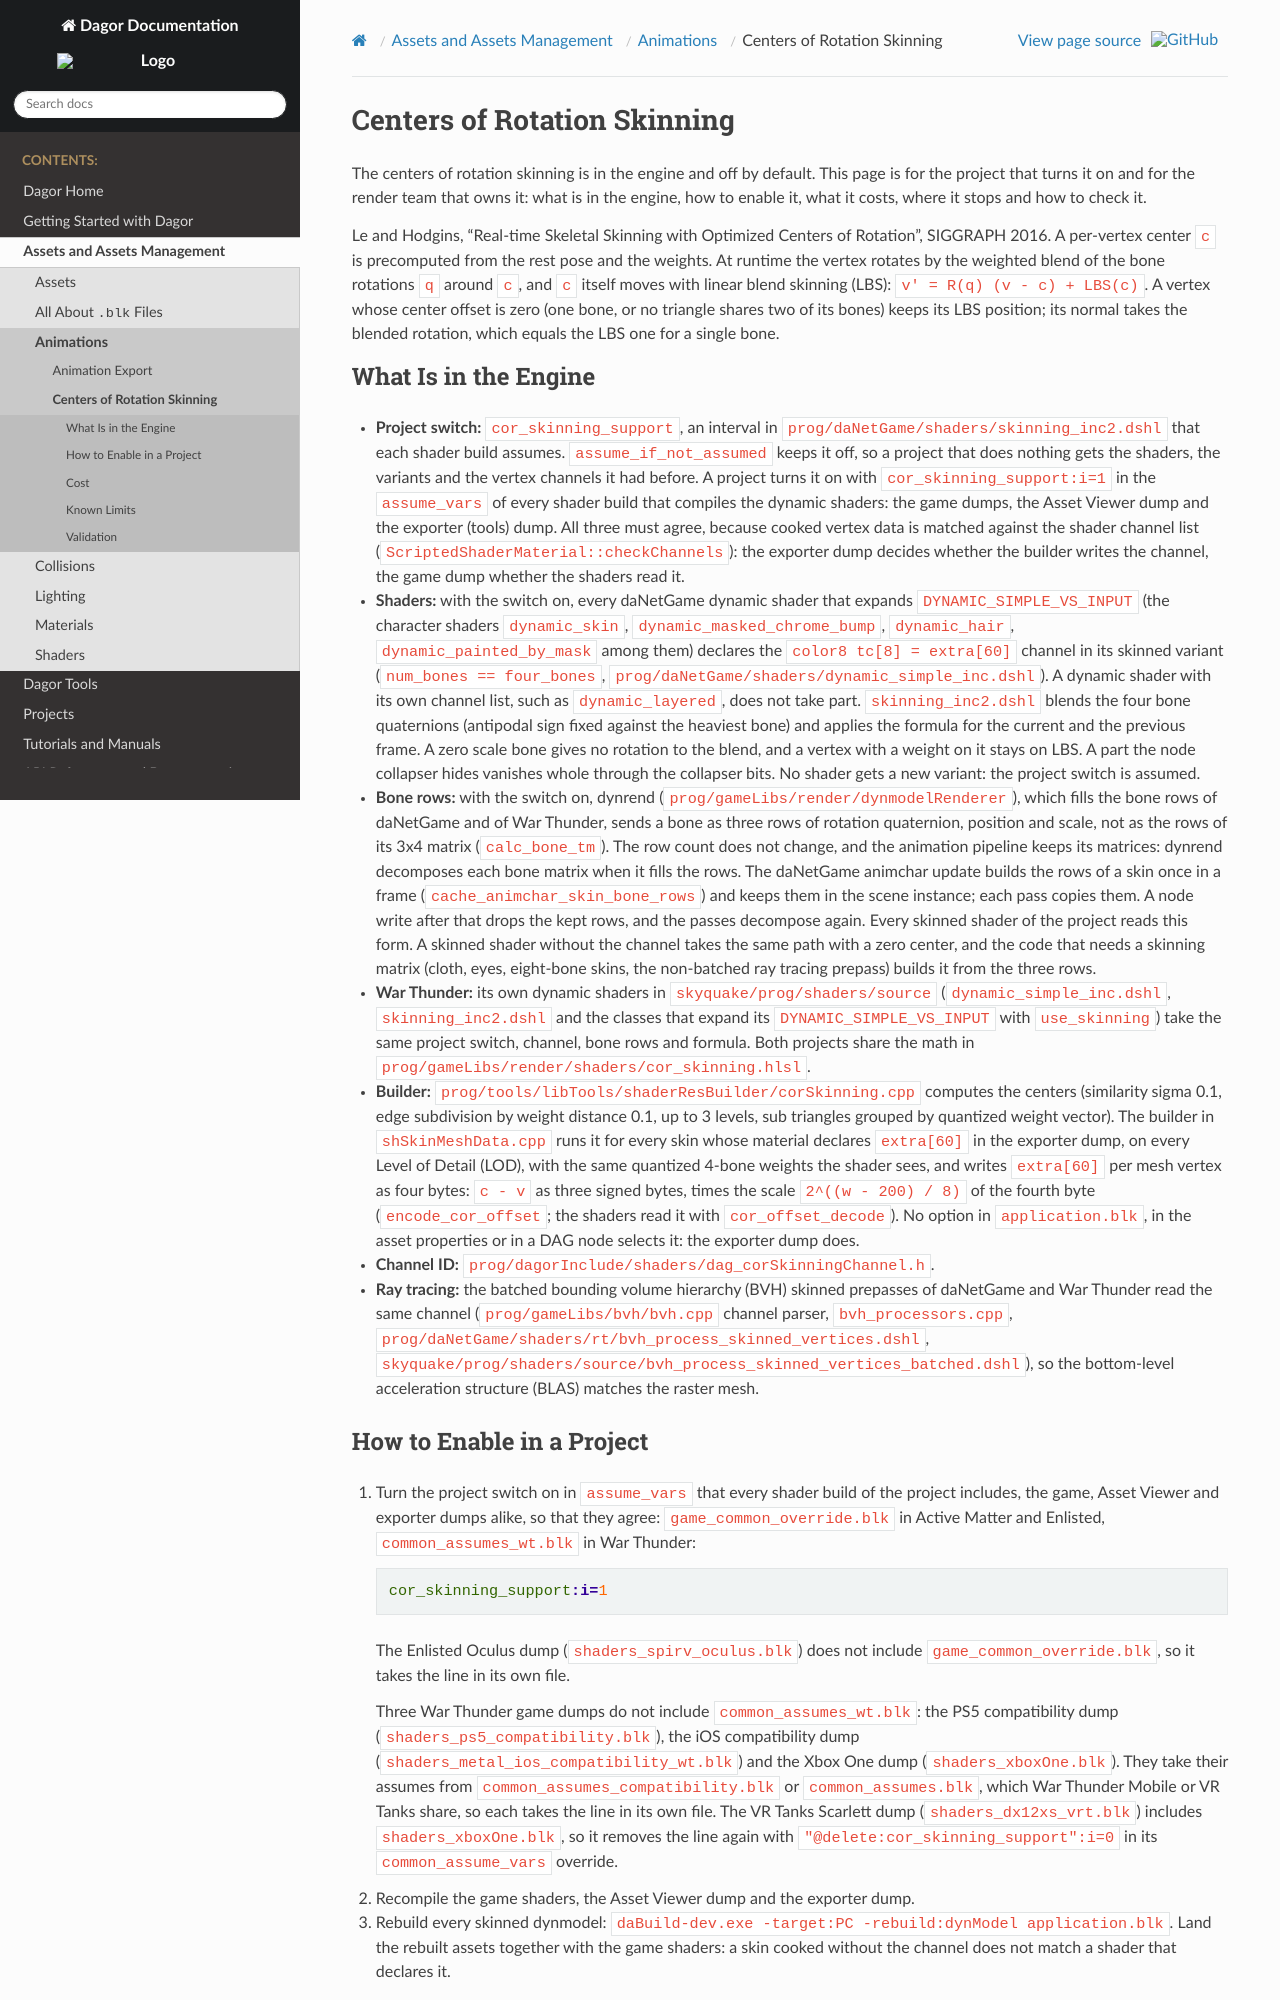

repository: CodeLikeCXK/DagorEngine · page: assets/animations/cor_skinning.html · generator: sphinx

# Centers of Rotation Skinning

The centers of rotation skinning is in the engine and off by default. This page
is for the project that turns it on and for the render team that owns it: what
is in the engine, how to enable it, what it costs, where it stops and how to
check it.

Le and Hodgins, "Real-time Skeletal Skinning with Optimized Centers of
Rotation", SIGGRAPH 2016. A per-vertex center `c` is precomputed from the rest
pose and the weights. At runtime the vertex rotates by the weighted blend of
the bone rotations `q` around `c`, and `c` itself moves with linear blend
skinning (LBS): `v' = R(q) (v - c) + LBS(c)`. A vertex whose center offset is
zero (one bone, or no triangle shares two of its bones) keeps its LBS
position; its normal takes the blended rotation, which equals the LBS one for
a single bone.

## What Is in the Engine

- **Project switch:** `cor_skinning_support`, an interval in
  `prog/daNetGame/shaders/skinning_inc2.dshl` that each shader build assumes.
  `assume_if_not_assumed` keeps it off, so a project that does nothing gets the
  shaders, the variants and the vertex channels it had before. A project turns
  it on with `cor_skinning_support:i=1` in the `assume_vars` of every shader
  build that compiles the dynamic shaders: the game dumps, the Asset Viewer
  dump and the exporter (tools) dump.
  All three must agree, because cooked vertex data is matched against the shader
  channel list (`ScriptedShaderMaterial::checkChannels`): the exporter dump
  decides whether the builder writes the channel, the game dump whether the
  shaders read it.
- **Shaders:** with the switch on, every daNetGame dynamic shader that expands
  `DYNAMIC_SIMPLE_VS_INPUT` (the character shaders `dynamic_skin`,
  `dynamic_masked_chrome_bump`, `dynamic_hair`, `dynamic_painted_by_mask`
  among them) declares the `color8 tc[8] = extra[60]` channel in its skinned
  variant (`num_bones == four_bones`,
  `prog/daNetGame/shaders/dynamic_simple_inc.dshl`). A dynamic shader with its
  own channel list, such as `dynamic_layered`, does not take part.
  `skinning_inc2.dshl` blends the four bone quaternions (antipodal sign fixed
  against the heaviest bone) and applies the formula for the current and the
  previous frame. A zero scale bone gives no rotation to the blend, and a
  vertex with a weight on it stays on LBS. A part the node collapser hides
  vanishes whole through the collapser bits. No shader gets a new variant:
  the project switch is assumed.
- **Bone rows:** with the switch on, dynrend
  (`prog/gameLibs/render/dynmodelRenderer`), which fills the bone rows of
  daNetGame and of War Thunder, sends a bone as three rows of rotation
  quaternion, position and scale, not as the rows of its 3x4 matrix
  (`calc_bone_tm`). The row count does not change, and the animation pipeline
  keeps its matrices: dynrend decomposes each bone matrix when it fills the
  rows. The daNetGame animchar update builds the rows of a skin once in a
  frame (`cache_animchar_skin_bone_rows`) and keeps them in the scene
  instance; each pass copies them. A node write after that drops the kept
  rows, and the passes decompose again. Every skinned shader of the project
  reads this form. A skinned shader without the channel takes the same path
  with a zero center, and the code that needs a skinning matrix (cloth, eyes,
  eight-bone skins, the non-batched ray tracing prepass) builds it from the
  three rows.
- **War Thunder:** its own dynamic shaders in `skyquake/prog/shaders/source`
  (`dynamic_simple_inc.dshl`, `skinning_inc2.dshl` and the classes that expand
  its `DYNAMIC_SIMPLE_VS_INPUT` with `use_skinning`) take the same project
  switch, channel, bone rows and formula. Both projects share the math in
  `prog/gameLibs/render/shaders/cor_skinning.hlsl`.
- **Builder:** `prog/tools/libTools/shaderResBuilder/corSkinning.cpp` computes the
  centers (similarity sigma 0.1, edge subdivision by weight distance 0.1, up to
  3 levels, sub triangles grouped by quantized weight vector). The builder in
  `shSkinMeshData.cpp` runs it for every skin whose material declares
  `extra[60]` in the exporter dump, on every Level of Detail (LOD), with the
  same quantized 4-bone weights the shader sees, and writes `extra[60]` per
  mesh vertex as four bytes: `c - v` as three signed bytes, times the scale
  `2^((w - 200) / 8)` of the fourth byte (`encode_cor_offset`; the shaders
  read it with `cor_offset_decode`). No option in `application.blk`, in the
  asset properties or in a DAG node selects it: the exporter dump does.
- **Channel ID:** `prog/dagorInclude/shaders/dag_corSkinningChannel.h`.
- **Ray tracing:** the batched bounding volume hierarchy (BVH) skinned
  prepasses of daNetGame and War Thunder read the same channel
  (`prog/gameLibs/bvh/bvh.cpp` channel parser, `bvh_processors.cpp`,
  `prog/daNetGame/shaders/rt/bvh_process_skinned_vertices.dshl`,
  `skyquake/prog/shaders/source/bvh_process_skinned_vertices_batched.dshl`), so
  the bottom-level acceleration structure (BLAS) matches the raster mesh.
